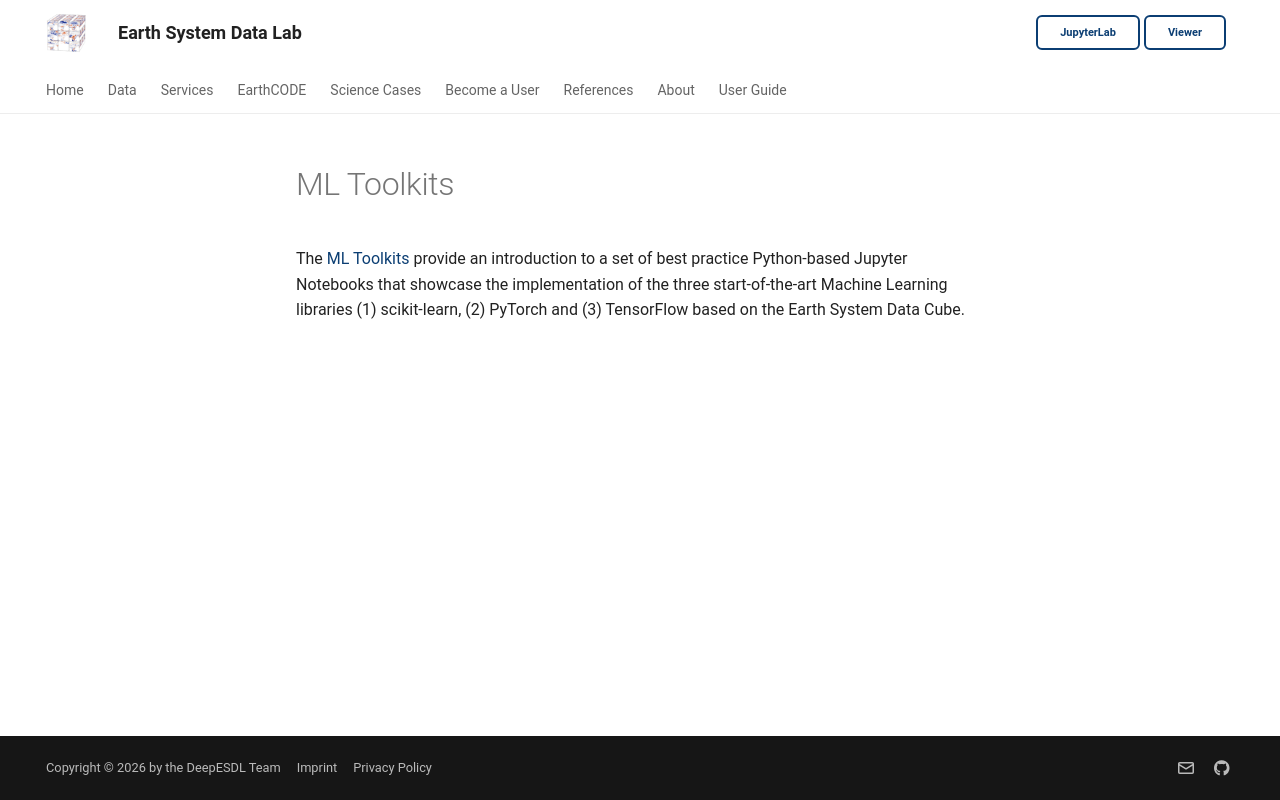

repository: deepesdl/deepesdl-doc · page: ml-toolkit/ml-toolkit/index.html · generator: mkdocs

# ML Toolkits

The [ML Toolkits](index.md) provide an introduction to 
a set of best practice Python-based Jupyter Notebooks that showcase the 
implementation of the three start-of-the-art Machine Learning libraries (1) 
scikit-learn, (2) PyTorch and (3) TensorFlow based on the Earth System Data 
Cube. 
